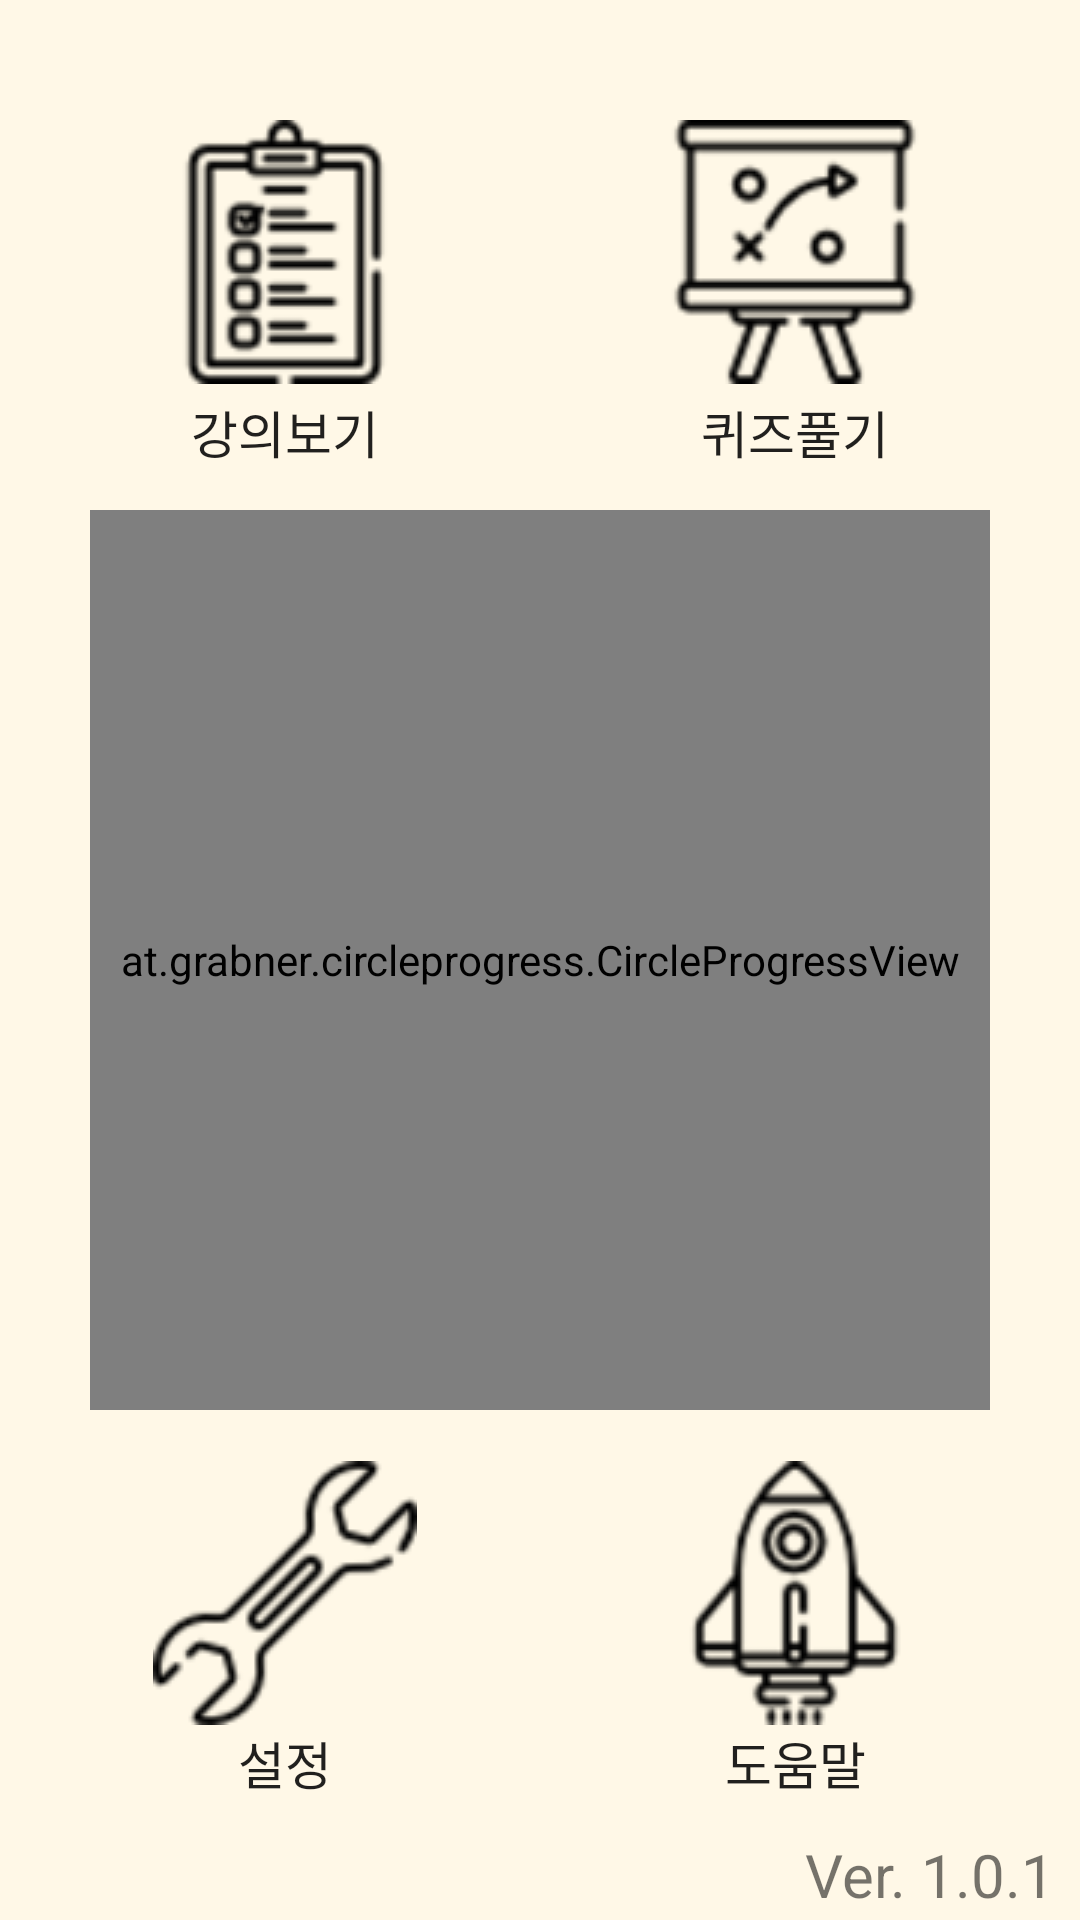

Layout XML and referenced resources for this Android screen:
<!-- AndroidManifest.xml: application theme AppTheme -->
<!-- res/layout/activity_main.xml -->
<?xml version="1.0" encoding="utf-8"?>


<RelativeLayout xmlns:android="http://schemas.android.com/apk/res/android"
    xmlns:tools="http://schemas.android.com/tools"
    android:layout_width="match_parent"
    android:layout_height="match_parent"
    xmlns:CircleProgressView="http://schemas.android.com/apk/res-auto"
    android:background="?attr/backgroundColor"
    tools:context="com.example.jihwa.project_sw.MainActivity">

    <Button
        android:id="@+id/btn_learn"
        android:layout_width="130dp"
        android:layout_height="120dp"
        android:layout_above="@id/btn_keep"
        android:layout_alignLeft="@id/btn_keep"
        android:background="#00000000"
        android:drawableTop="@drawable/learning"
        android:text="강의보기"
        android:textSize="17dp"/>

    <Button
        android:id="@+id/btn_quiz"
        android:layout_width="130dp"
        android:layout_height="120dp"
        android:layout_alignRight="@id/btn_keep"
        android:layout_above="@id/btn_keep"
        android:background="#00000000"
        android:drawableTop="@drawable/quiz"
        android:text="퀴즈풀기"
        android:textSize="17dp"/>

    <at.grabner.circleprogress.CircleProgressView
        android:id="@+id/btn_keep"
        android:layout_width="300dp"
        android:layout_height="300dp"
        CircleProgressView:cpv_autoTextColor="true"
        CircleProgressView:cpv_autoTextSize="true"
        CircleProgressView:cpv_barColor="?attr/progressBarColor"
        CircleProgressView:cpv_barWidth="35dp"
        CircleProgressView:cpv_innerContourSize="0dp"
        CircleProgressView:cpv_maxValue="100"
        CircleProgressView:cpv_outerContourSize="0dp"
        CircleProgressView:cpv_rimColor="?attr/backgroundColor"
        CircleProgressView:cpv_rimWidth="35dp"
        CircleProgressView:cpv_seekMode="false"
        CircleProgressView:cpv_showUnit="true"
        CircleProgressView:cpv_spinColor="?attr/progressBarColor"
        CircleProgressView:cpv_textColor="?attr/progressBarColor"
        CircleProgressView:cpv_textScale="1"
        CircleProgressView:cpv_unit="%"
        CircleProgressView:cpv_unitColor="?attr/backgroundColor"
        CircleProgressView:cpv_unitPosition="right_top"
        CircleProgressView:cpv_unitScale="1"
        CircleProgressView:cpv_value="10"
        android:layout_centerInParent="true"
        android:layout_marginTop="10dp"
        android:layout_marginBottom = "10dp"
        />

    <Button
        android:id="@+id/btn_setting"
        android:layout_width="130dp"
        android:layout_height="120dp"
        android:layout_alignLeft="@id/btn_keep"
        android:layout_below="@+id/btn_keep"
        android:background="#00000000"
        android:drawableTop="@drawable/setting"
        android:paddingTop="7dp"
        android:text="설정"
        android:textSize="17dp"/>

    <Button
        android:id="@+id/btn_help"
        android:layout_width="130dp"
        android:layout_height="120dp"
        android:layout_alignRight="@id/btn_keep"
        android:layout_below="@+id/btn_keep"
        android:background="#00000000"
        android:drawableTop="@drawable/help"
        android:paddingTop="7dp"
        android:text="도움말"
        android:textSize="17dp"/>

    <TextView
        android:layout_width="100dp"
        android:layout_height="30dp"
        android:layout_alignParentBottom="true"
        android:layout_alignParentRight="true"
        android:text="Ver. 1.0.1"
        android:textSize="20dp"
        android:gravity="center"/>

</RelativeLayout>
<!-- resources referenced by this layout -->
<resources>
  <!-- drawable help: png bitmap (drawable, 3539 bytes) -->
  <!-- drawable learning: png bitmap (drawable, 3024 bytes) -->
  <!-- drawable quiz: png bitmap (drawable, 3252 bytes) -->
  <!-- drawable setting: png bitmap (drawable, 3383 bytes) -->
  <style name="AppTheme" parent="Theme.AppCompat.Light.NoActionBar">
          
          <item name="colorPrimary">@color/colorPrimary</item>
          <item name="colorPrimaryDark">@color/colorPrimaryDark</item>
          <item name="colorAccent">@color/colorAccent</item>
          <item name="backgroundColor">@color/colorBeigeWhite</item>
          <item name="popupColor">@color/colorBeige</item>
          <item name="buttonColor">@color/colorBeigeDark</item>
          <item name="xmlButtonColor">@drawable/button_round_beige</item>
          <item name="xmlPicColor">@drawable/ic_mission_beige</item>
          <item name="progressBarColor">@color/colorBrownYellow</item>
          <item name="QnAColor">@color/colorBrownDown</item>
          <item name="fontColor">@color/colorBlack</item>
          <item name="android:windowAnimationStyle">@style/WindowAnimationTransition</item>
  
      </style>
  <color name="colorPrimary">#3F51B5</color>
  <color name="colorPrimaryDark">#303F9F</color>
  <color name="colorAccent">#FF4081</color>
  <color name="colorBeigeWhite">#FFFFF8E7</color>
  <color name="colorBeige">#FFFFEFC7</color>
  <color name="colorBeigeDark">#FFFFDB83</color>
  <!-- drawable button_round_beige (drawable) -->
  <?xml version="1.0" encoding="utf-8"?>
  <shape xmlns:android="http://schemas.android.com/apk/res/android"
      android:shape="rectangle">
  
      <corners
          android:radius="50dp"/>
  
      <solid
          android:color="@color/colorBeigeDark"/>
  
  </shape>
  <!-- drawable ic_mission_beige (drawable) -->
  <vector android:height="104dp" android:viewportHeight="511.0"
      android:viewportWidth="511.99994" android:width="104dp" xmlns:android="http://schemas.android.com/apk/res/android">
      <path android:fillColor="@color/colorBeigeDark" android:pathData="m305.2,18.5c-4.1,0 -7.5,3.4 -7.5,7.5v188.9c-2.6,1.2 -4.9,3 -6.8,5.4l-90.4,117.2 -36.3,-47.1c-6.1,-7.9 -18,-7.9 -24.1,0l-136.8,177.4c-7.9,10.3 -0.6,25.3 12.4,25.3h272c4.1,0 7.5,-3.4 7.5,-7.5s-3.4,-7.5 -7.5,-7.5h-176.6c0.3,-0.4 95.4,-123.7 95.4,-123.7l96.4,-124.9c1.2,-1.6 3.6,-1.6 4.8,0l188.9,244.9c1.2,1.5 0.1,3.7 -1.8,3.7h-172c-4.1,0 -7.5,3.4 -7.5,7.5s3.4,7.5 7.5,7.5h172c14.4,0 22.4,-16.5 13.7,-27.9l-188.9,-244.9c-1.8,-2.4 -4.2,-4.2 -6.8,-5.4v-84h25.9c4.1,0 7.5,-3.4 7.5,-7.5 0,-4.1 -3.4,-7.5 -7.5,-7.5h-25.9v-69.5h97.9l-24.5,26.3c-4.5,4.8 -4.5,12.3 0,17l24.5,26.3h-37c-4.1,0 -7.5,3.4 -7.5,7.5 0,4.1 3.4,7.5 7.5,7.5h42.8c10.9,0 16.5,-13 9.1,-21l-26.9,-28.8 26.9,-28.8c7.4,-8 1.8,-21 -9.1,-21h-103.7v-5.4c0,-4.1 -3.4,-7.5 -7.5,-7.5zM15.2,477 L152,299.6c0,-0 0.1,-0.1 0.2,-0.1s0.1,0 0.2,0.1l38.8,50.2 -98.9,128.3h-76.4c-0.6,0 -0.9,-0.6 -0.5,-1.1zM15.2,477"/>
  </vector>
  <color name="colorBrownYellow">#FFBB9A39</color>
  <color name="colorBrownDown">#FF835B3C</color>
  <color name="colorBlack">#FF000000</color>
  <style name="WindowAnimationTransition">
          <item name="android:windowEnterAnimation">@android:anim/fade_in</item>
          <item name="android:windowExitAnimation">@android:anim/fade_out</item>
      </style>
</resources>
